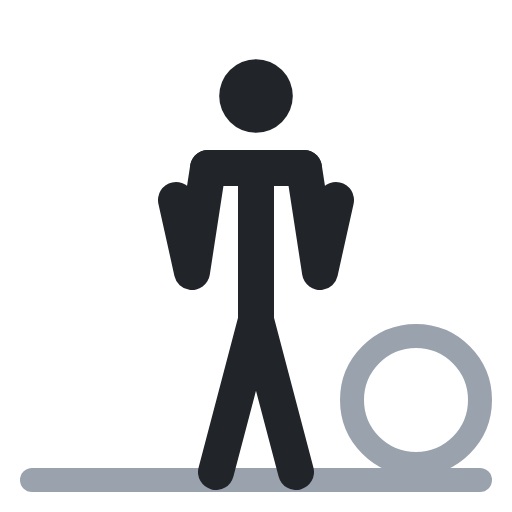
t = 0.00 s
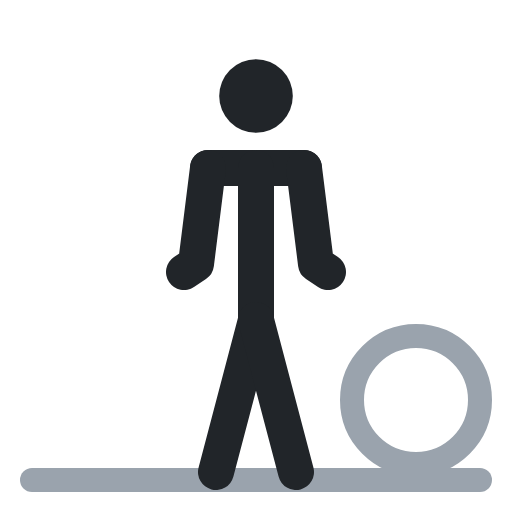
t = 0.40 s
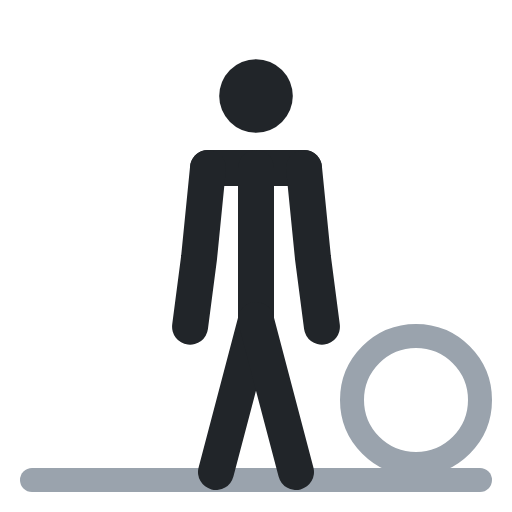
t = 0.60 s
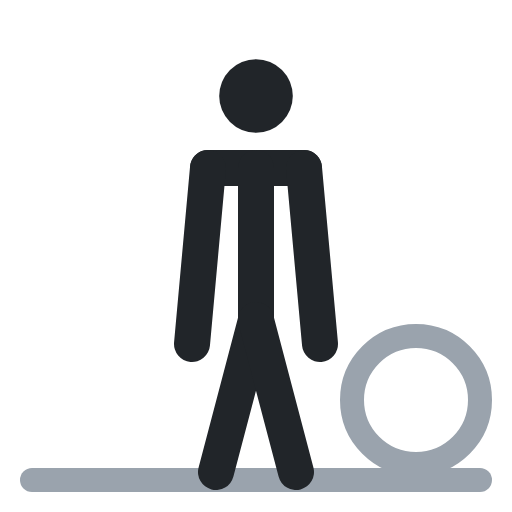
t = 1.00 s
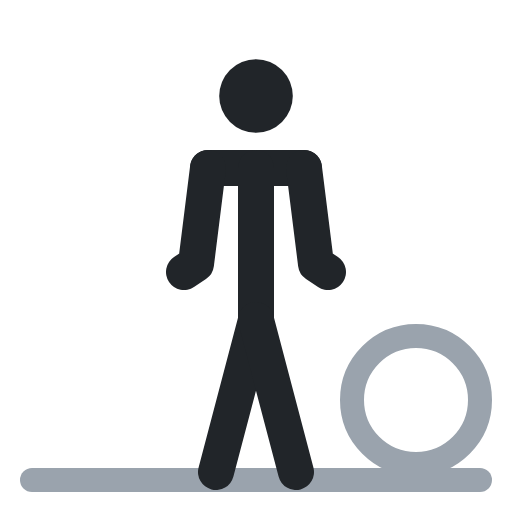
t = 1.40 s
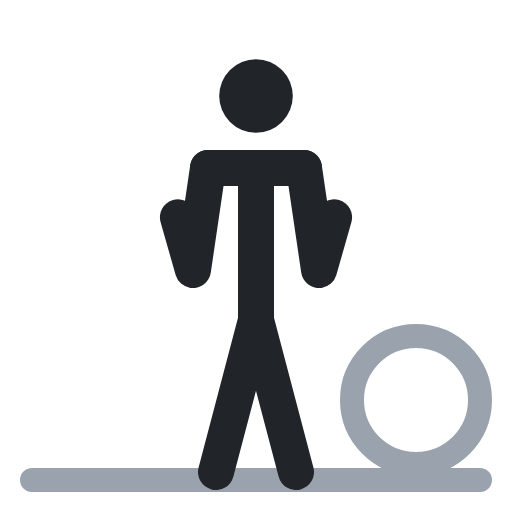
t = 1.60 s

The animated SVG that drew these frames (rendered in a browser with its animation timeline set to each time). Animation: 2 SMIL elements (animate=2); one cycle of 2.00 s, repeats indefinitely.

<svg xmlns="http://www.w3.org/2000/svg" viewBox="0 0 64 64" fill="none" stroke-linecap="round" stroke-linejoin="round"><circle cx="52" cy="50" r="8" stroke="#9aa3ad" stroke-width="3"/><polyline points="4,60 60,60" stroke="#9aa3ad" stroke-width="3"/><circle cx="32" cy="12" r="4.6" fill="#212529"/><polyline points="26,21 38,21" stroke="#212529" stroke-width="4.5"/><polyline points="32,21 32,40" stroke="#212529" stroke-width="4.5"/><polyline points="32,40 27,59" stroke="#212529" stroke-width="4.5"/><polyline points="32,40 37,59" stroke="#212529" stroke-width="4.5"/><polyline points="26,21 24,34 22,25" stroke="#212529" stroke-width="4.5"><animate attributeName="points" values="26,21 24,34 22,25;26,21 25,32 24,43;26,21 25,32 24,43;26,21 24,34 22,25;26,21 24,34 22,25" keyTimes="0;.4;.5;.9;1" calcMode="spline" keySplines=".45 0 .55 1;.45 0 .55 1;.45 0 .55 1;.45 0 .55 1" dur="2s" repeatCount="indefinite"/></polyline><polyline points="38,21 40,34 42,25" stroke="#212529" stroke-width="4.5"><animate attributeName="points" values="38,21 40,34 42,25;38,21 39,32 40,43;38,21 39,32 40,43;38,21 40,34 42,25;38,21 40,34 42,25" keyTimes="0;.4;.5;.9;1" calcMode="spline" keySplines=".45 0 .55 1;.45 0 .55 1;.45 0 .55 1;.45 0 .55 1" dur="2s" repeatCount="indefinite"/></polyline></svg>
